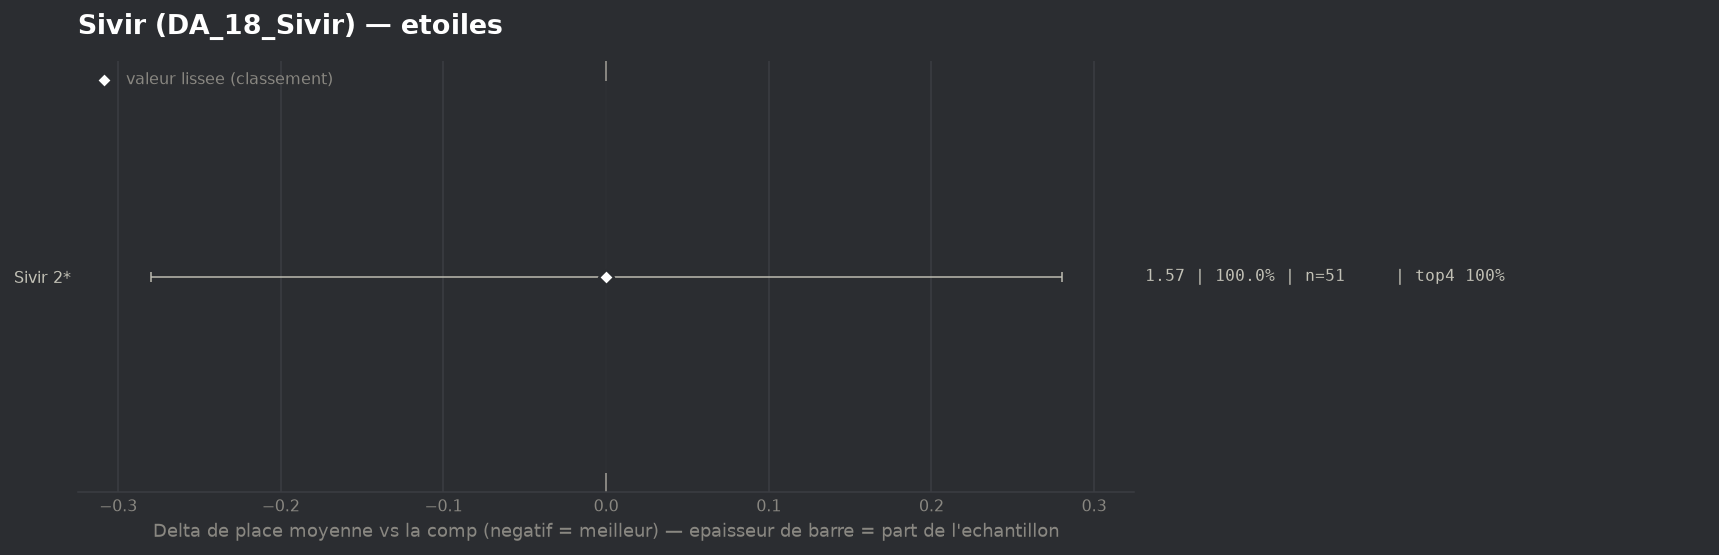

Values plotted in this chart, from the file beside it:
group, label, n, share, avg_place, shrunk_avg, score, d_avg, d_avg_pess, impact, d_top4, win, top2, top4, sd, z, p, significant
populaire, Sivir 2*, 51, 1.0, 1.569, 1.569, 0.0, 0.0, 0.0, -0.0, 0.0, 0.549, 0.902, 1.0, 0.721, 0.0, 1.0, False
